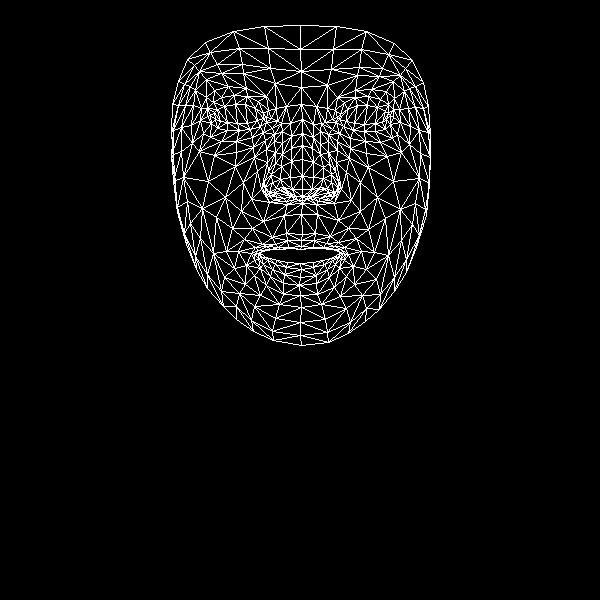

The table this chart was drawn from, first rows:
, x, y
0, 302, 234
1, 302, 189
2, 302, 203
3, 291, 148
4, 302, 176
5, 302, 159
6, 302, 119
7, 215, 119
8, 301, 87
9, 301, 71
10, 300, 25
11, 301, 240
12, 301, 246
13, 300, 249
14, 300, 263
15, 301, 269
16, 300, 277
17, 299, 285
18, 300, 295
19, 302, 196
20, 291, 196
21, 178, 81
22, 250, 129
23, 239, 130
24, 227, 130
25, 211, 123
26, 260, 126
27, 234, 95
28, 247, 96
29, 221, 97
30, 213, 102
31, 203, 133
32, 254, 306
33, 210, 115
34, 173, 130
35, 191, 125
36, 243, 182
37, 286, 233
38, 288, 247
39, 272, 237
40, 262, 244
41, 278, 247
42, 270, 249
43, 246, 265
44, 292, 189
45, 290, 177
46, 195, 90
47, 266, 149
48, 265, 187
49, 264, 181
50, 208, 181
51, 291, 161
52, 221, 73
53, 206, 79
54, 187, 59
55, 275, 83
56, 258, 101
57, 238, 251
58, 186, 244
59, 274, 195
... 408 more rows
